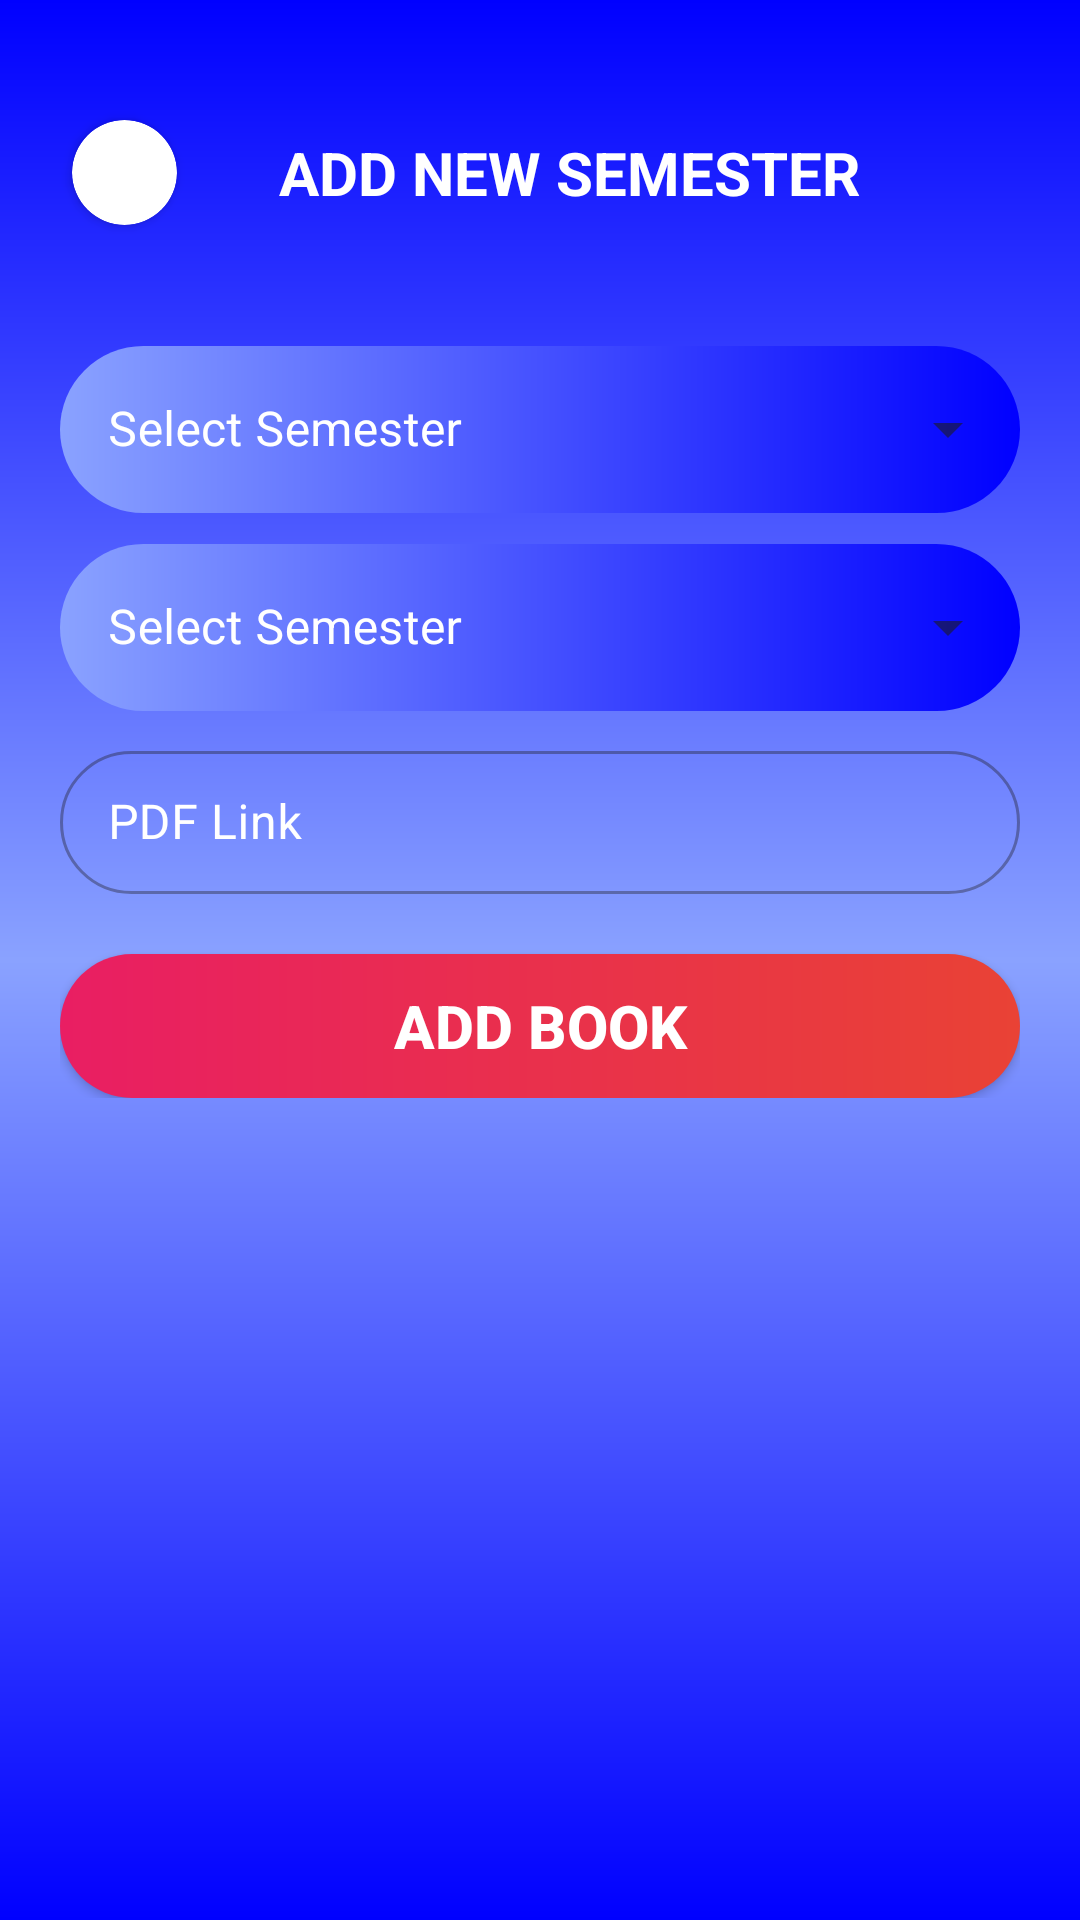

This screen was rendered from an Android layout file. Write that file and the resources it references.
<!-- AndroidManifest.xml: application theme Theme.TechLibAdminPanel -->
<!-- res/layout/activity_add_new_semester.xml -->
<?xml version="1.0" encoding="utf-8"?>
<androidx.constraintlayout.widget.ConstraintLayout xmlns:android="http://schemas.android.com/apk/res/android"
    xmlns:app="http://schemas.android.com/apk/res-auto"
    xmlns:tools="http://schemas.android.com/tools"
    android:id="@+id/main"
    android:layout_width="match_parent"
    android:layout_height="match_parent"
    android:background="@drawable/bg_sub_activity"
    android:orientation="vertical"
    tools:context=".ui.AddNewSemesterActivity">

    <ImageView
        android:id="@+id/imageView2"
        android:layout_width="0dp"
        android:layout_height="290dp"
        android:scaleType="fitXY"
        android:contentDescription="@string/background"
        android:src="@drawable/circles"
        app:layout_constraintEnd_toEndOf="parent"
        app:layout_constraintStart_toStartOf="parent"
        app:layout_constraintTop_toTopOf="parent" />

    <ImageView
        android:id="@+id/imageView3"
        android:layout_width="0dp"
        android:layout_height="290dp"
        android:contentDescription="@string/background"
        android:rotation="180"
        android:scaleType="fitXY"
        android:src="@drawable/circles"
        app:layout_constraintBottom_toBottomOf="parent"
        app:layout_constraintEnd_toEndOf="parent"
        app:layout_constraintStart_toStartOf="parent" />

    <androidx.cardview.widget.CardView
        android:id="@+id/btnBack"
        android:layout_width="35dp"
        android:layout_height="35dp"
        android:layout_marginStart="24dp"
        android:layout_marginTop="40dp"
        app:cardCornerRadius="50dp"
        android:elevation="20dp"
        app:layout_constraintStart_toStartOf="parent"
        app:layout_constraintTop_toTopOf="parent">

        <ImageView
            android:layout_width="35dp"
            android:layout_height="35dp"
            android:layout_marginEnd="2dp"
            android:layout_gravity="center"
            android:contentDescription="@string/sl_icon"
            android:elevation="20dp"
            android:padding="6dp"
            android:src="@drawable/back" />

    </androidx.cardview.widget.CardView>

    <TextView
        android:id="@+id/tvSmart"
        android:layout_width="wrap_content"
        android:layout_height="wrap_content"
        android:layout_marginStart="16dp"
        android:elevation="30dp"
        android:letterSpacing="0.0"
        android:text="@string/add_new_semester"
        android:textAllCaps="true"
        android:textColor="@color/white"
        android:textSize="20sp"
        android:textStyle="bold"
        app:layout_constraintBottom_toBottomOf="@+id/btnBack"
        app:layout_constraintEnd_toStartOf="@+id/guideline2"
        app:layout_constraintHorizontal_bias="0.25"
        app:layout_constraintStart_toEndOf="@+id/btnBack"
        app:layout_constraintTop_toTopOf="@+id/btnBack" />

    <ScrollView
        android:id="@+id/scrollView2"
        android:layout_width="0dp"
        android:layout_height="0dp"
        android:layout_marginTop="10dp"
        android:padding="20dp"
        app:layout_constraintBottom_toBottomOf="parent"
        app:layout_constraintEnd_toEndOf="parent"
        app:layout_constraintStart_toStartOf="parent"
        app:layout_constraintTop_toBottomOf="@+id/btnBack">

        <LinearLayout
            android:id="@+id/linearLayout"
            android:layout_width="match_parent"
            android:layout_height="wrap_content"
            android:orientation="vertical">



            
            <com.google.android.material.textfield.TextInputLayout
                style="@style/Widget.MaterialComponents.TextInputLayout.OutlinedBox.ExposedDropdownMenu"
                android:layout_width="match_parent"
                android:layout_height="wrap_content"
                android:layout_marginTop="5dp"
                android:orientation="horizontal"
                android:textColorHint="@color/white"
                app:hintTextColor="@color/white"
                android:hint="@string/select_semesters"
                app:shapeAppearance="@style/Rounded">

                <com.google.android.material.textfield.MaterialAutoCompleteTextView
                    android:id="@+id/editProDepartment"
                    android:layout_width="match_parent"
                    android:background="@drawable/bg_button"
                    android:layout_height="wrap_content"
                    android:textColorHint="@color/white"
                    app:hintTextColor="@color/white"
                    android:textColor="@color/white"
                    android:inputType="none"/>

            </com.google.android.material.textfield.TextInputLayout>

            
            <com.google.android.material.textfield.TextInputLayout
                style="@style/Widget.MaterialComponents.TextInputLayout.OutlinedBox.ExposedDropdownMenu"
                android:layout_width="match_parent"
                android:layout_height="wrap_content"
                android:layout_marginTop="5dp"
                android:hint="@string/select_semesters"
                android:textColorHint="@color/white"
                app:hintTextColor="@color/white"
                app:shapeAppearance="@style/Rounded">

                <com.google.android.material.textfield.MaterialAutoCompleteTextView
                    android:id="@+id/editProSemester"
                    android:layout_width="match_parent"
                    android:background="@drawable/bg_button"
                    android:layout_height="wrap_content"
                    android:textColorHint="@color/white"
                    app:hintTextColor="@color/white"
                    android:textColor="@color/white"
                    android:inputType="none"/>

            </com.google.android.material.textfield.TextInputLayout>

            
            <com.google.android.material.textfield.TextInputLayout
                style="@style/Widget.MaterialComponents.TextInputLayout.OutlinedBox.Dense"
                android:layout_width="match_parent"
                android:layout_height="wrap_content"
                android:layout_marginTop="8dp"
                android:hint="@string/pdf"
                android:textColorHint="@color/white"
                app:hintTextColor="@color/white"
                app:shapeAppearance="@style/Rounded">

                <com.google.android.material.textfield.TextInputEditText
                    android:id="@+id/editProName"
                    android:layout_width="match_parent"
                    android:layout_height="wrap_content"
                    android:inputType="textEmailAddress"
                    android:textColorHint="@color/white"
                    app:hintTextColor="@color/white"
                    android:textColor="@color/white"/>

            </com.google.android.material.textfield.TextInputLayout>

            <androidx.appcompat.widget.AppCompatButton
                android:id="@+id/btnAdd"
                android:layout_width="match_parent"
                android:layout_height="wrap_content"
                android:layout_marginTop="20dp"
                android:text="@string/add_book"
                android:background="@drawable/bg_post"
                android:textColor="@color/white"
                android:textSize="20sp"
                android:textStyle="bold"
                />

        </LinearLayout>
    </ScrollView>

    <androidx.constraintlayout.widget.Guideline
        android:id="@+id/guideline"
        android:layout_width="wrap_content"
        android:layout_height="wrap_content"
        android:orientation="vertical"
        app:layout_constraintGuide_begin="20dp" />

    <androidx.constraintlayout.widget.Guideline
        android:id="@+id/guideline2"
        android:layout_width="wrap_content"
        android:layout_height="wrap_content"
        android:orientation="vertical"
        app:layout_constraintGuide_end="20dp" />


</androidx.constraintlayout.widget.ConstraintLayout>
<!-- resources referenced by this layout -->
<resources>
  <color name="white">#FFFFFFFF</color>
  <!-- drawable bg_button (drawable) -->
  <?xml version="1.0" encoding="utf-8"?>
  
  <shape xmlns:android="http://schemas.android.com/apk/res/android"
      android:shape="rectangle">
  
      <corners android:radius="50dp"/>
      <gradient android:startColor="@color/BtnGradientBlue__Dark"
          android:endColor="@color/blue"/>
  
  </shape>
  <!-- drawable bg_post (drawable) -->
  <?xml version="1.0" encoding="utf-8"?>
  
  <shape xmlns:android="http://schemas.android.com/apk/res/android"
      android:shape="rectangle">
  
      <corners android:radius="50dp"/>
      <gradient android:startColor="@color/clr2.1"
          android:endColor="@color/google__Red"/>
  
  </shape>
  <!-- drawable bg_sub_activity (drawable) -->
  <?xml version="1.0" encoding="utf-8"?>
  
  <shape xmlns:android="http://schemas.android.com/apk/res/android"
      android:shape="rectangle">
  
      <gradient android:startColor="@color/blue"
          android:centerColor="@color/BtnGradientBlue__Dark"
          android:endColor="@color/blue"
          android:angle="90"/>
  
  </shape>
  <string name="add_book">Add Book</string>
  <string name="add_new_semester">Add New Semester</string>
  <string name="background">Background</string>
  <string name="pdf">PDF Link</string>
  <string name="select_semesters">Select Semester</string>
  <string name="sl_icon">Icon - TechLab</string>
  <style name="Rounded" parent="ShapeAppearance.MaterialComponents.SmallComponent">
          <item name="cornerFamily">rounded</item>
          <item name="cornerSize">40dp</item>
      </style>
  <style name="Theme.TechLibAdminPanel" parent="Base.Theme.TechLibAdminPanel" />
  <color name="BtnGradientBlue__Dark">#8AA2FF</color>
  <color name="blue">#0000FF</color>
  <color name="clr2.1">#E91E63</color>
  <color name="google__Red">#E94235</color>
  <style name="Base.Theme.TechLibAdminPanel" parent="Theme.Material3.DayNight.NoActionBar">
          
          
  
          
          <item name="android:statusBarColor">@android:color/transparent</item>
          
          
          <item name="android:navigationBarColor">@color/mainContainer_HeadingText</item>
          
          <item name="android:windowLightStatusBar">true</item>
  
          
          <item name="android:windowTranslucentStatus">true</item>
          <item name="android:windowTranslucentNavigation">false</item>
  
          
          <item name="colorPrimary">@color/blue__LavenderBlue</item>
          <item name="colorPrimaryVariant">@color/blue__LavenderBlue</item>
          <item name="colorOnPrimary">@color/white</item>
          
          <item name="colorSecondary">@color/green__VividCyan</item>
          <item name="colorSecondaryVariant">@color/green__DarkCyan</item>
          <item name="colorOnSecondary">@color/black</item>
  
          
      </style>
  <color name="mainContainer_HeadingText">#222222</color>
  <color name="blue__LavenderBlue">#8692f7</color>
  <color name="green__VividCyan">#03DAC5</color>
  <color name="green__DarkCyan">#008B8B</color>
  <color name="black">#FF000000</color>
</resources>
